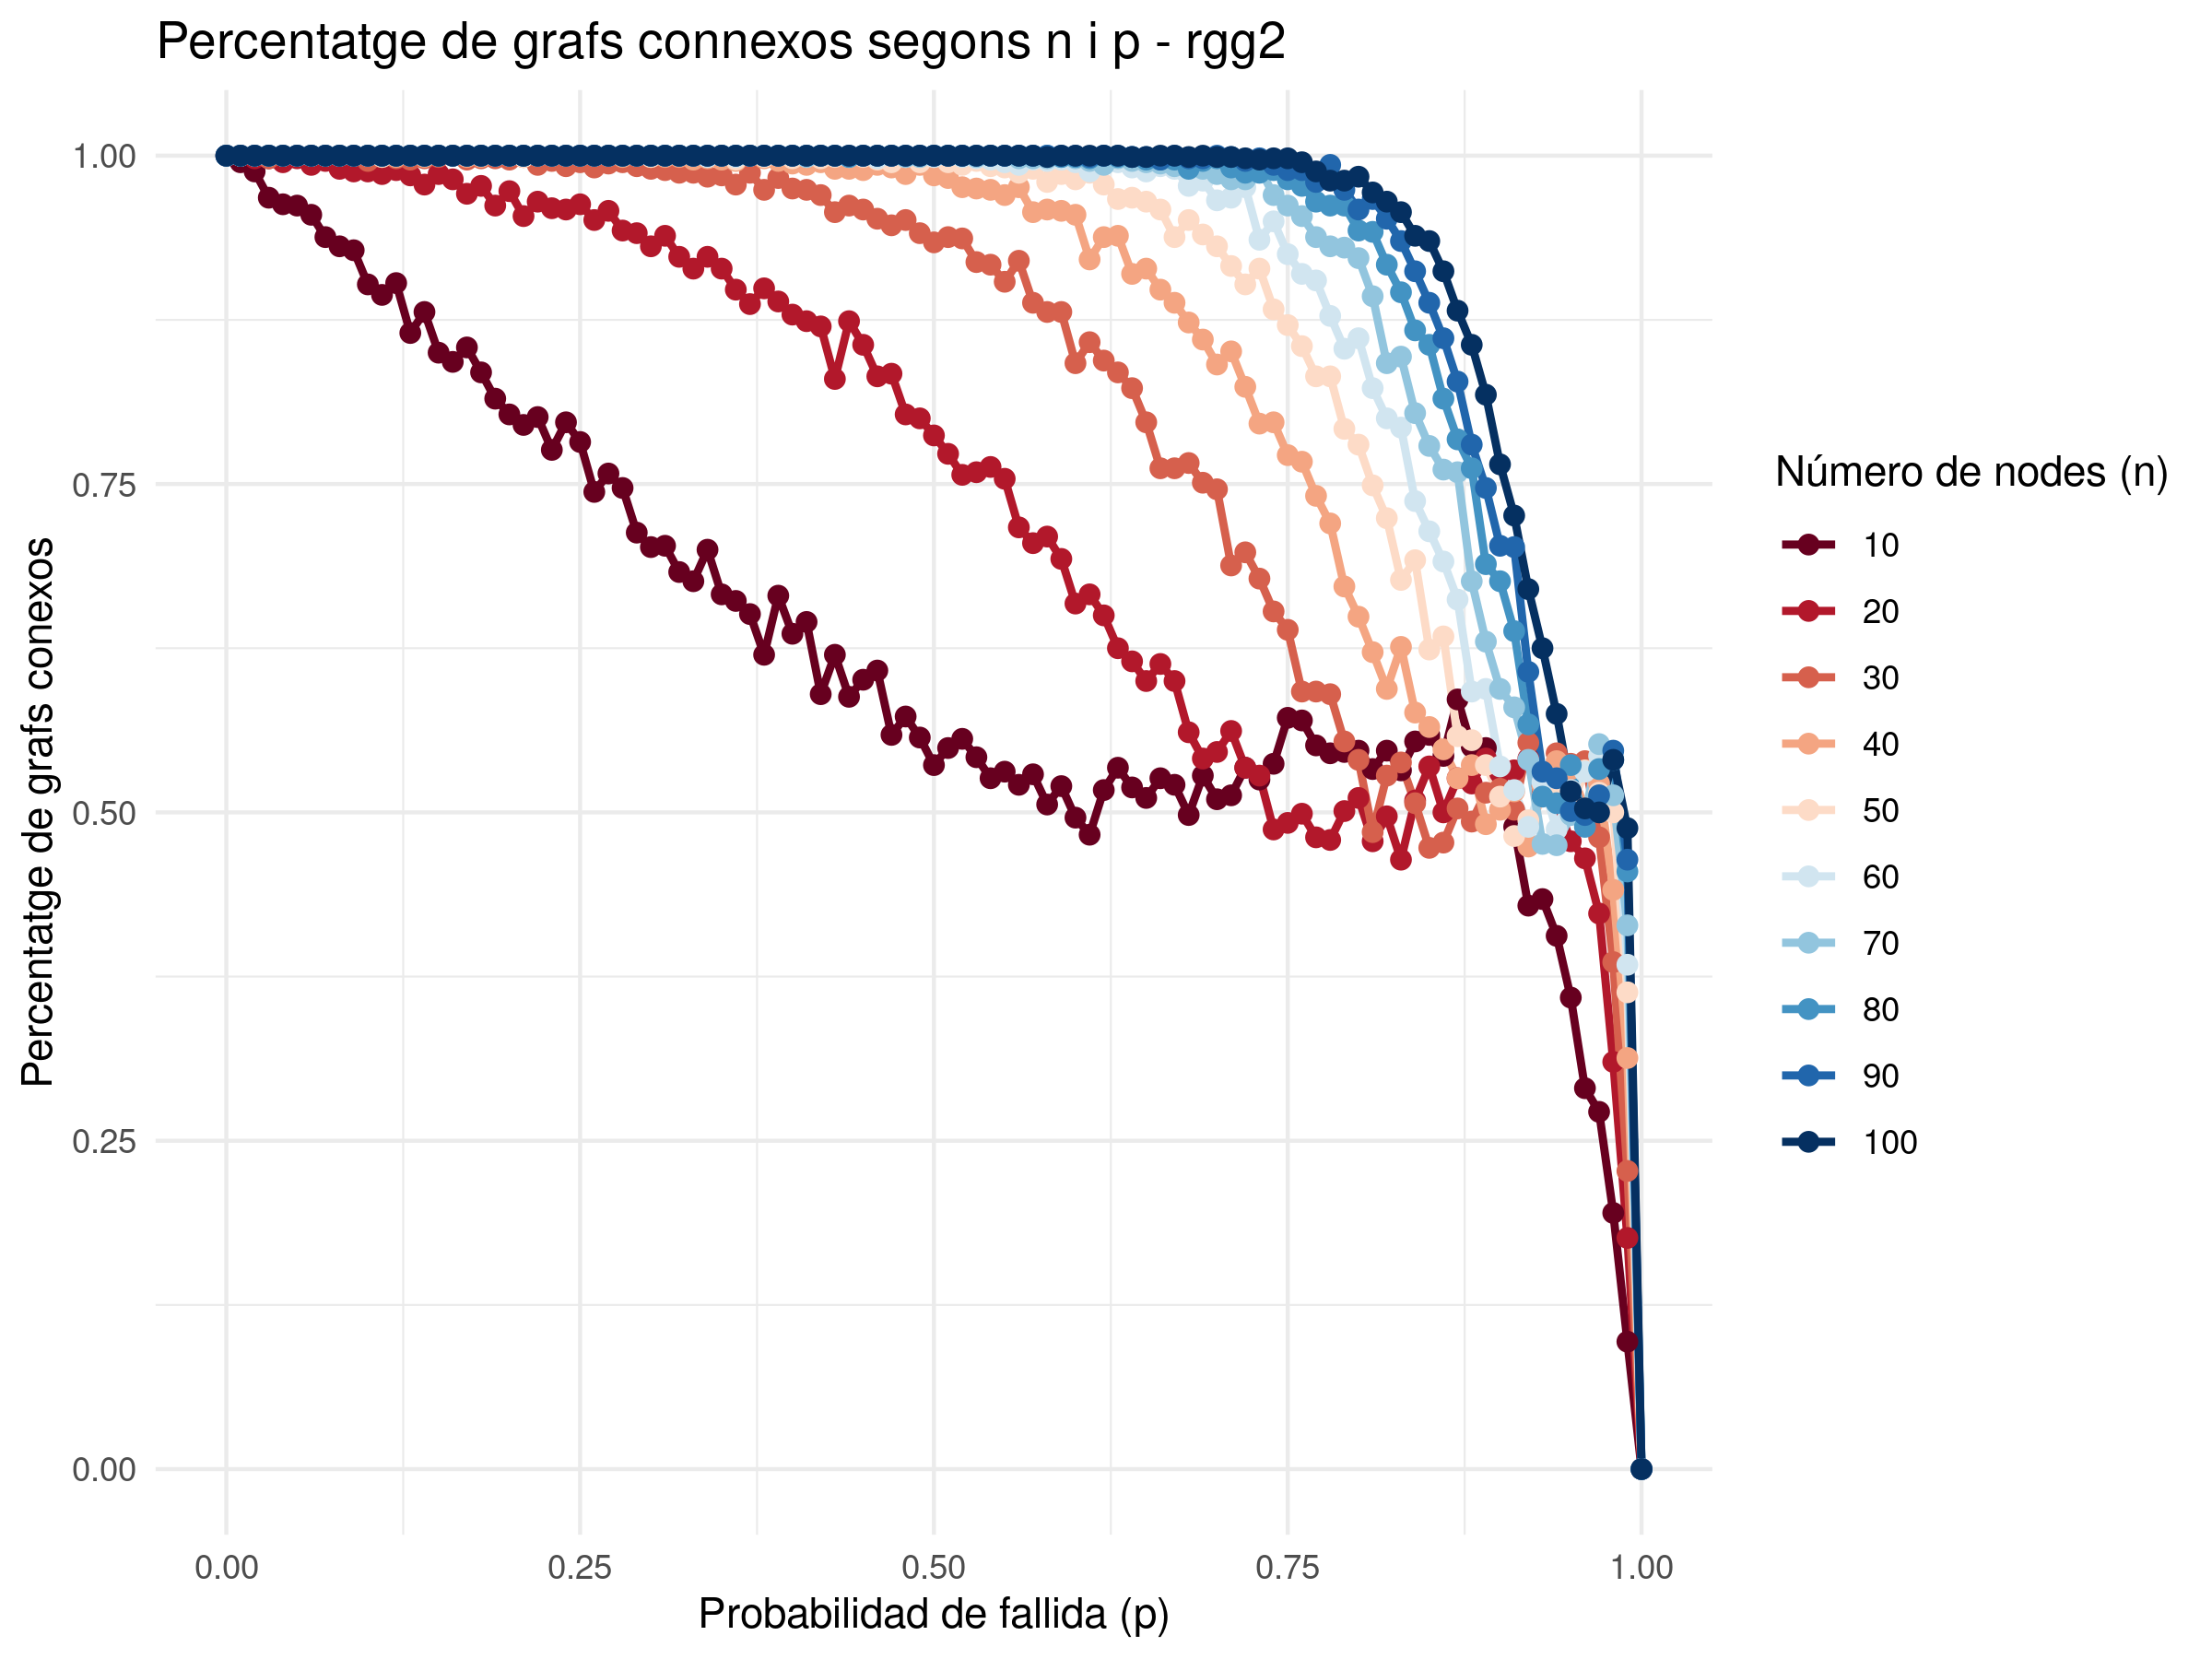

The file beside this chart, header and first rows:
p; n; connectedGraphsPercentatge
0.000000; 10; 1
0.01; 10; 0.995
0.02; 10; 0.988
0.03; 10; 0.968
0.04; 10; 0.963
0.05; 10; 0.962
0.06; 10; 0.955
0.07; 10; 0.938
0.08; 10; 0.931
0.09; 10; 0.928
0.1; 10; 0.902
0.11; 10; 0.894
0.12; 10; 0.903
0.13; 10; 0.865
0.14; 10; 0.881
0.15; 10; 0.85
0.16; 10; 0.843
0.17; 10; 0.854
0.18; 10; 0.835
0.19; 10; 0.815
0.2; 10; 0.803
0.21; 10; 0.795
0.22; 10; 0.801
0.23; 10; 0.776
0.24; 10; 0.797
0.25; 10; 0.782
0.26; 10; 0.744
0.27; 10; 0.758
0.28; 10; 0.747
0.29; 10; 0.713
0.3; 10; 0.702
0.31; 10; 0.703
0.32; 10; 0.683
0.33; 10; 0.676
0.34; 10; 0.7
0.35; 10; 0.666
0.36; 10; 0.661
0.37; 10; 0.651
0.38; 10; 0.62
0.39; 10; 0.665
0.4; 10; 0.636
0.41; 10; 0.645
0.42; 10; 0.59
0.43; 10; 0.62
0.44; 10; 0.588
0.45; 10; 0.601
0.46; 10; 0.608
0.47; 10; 0.559
0.48; 10; 0.573
0.49; 10; 0.557
0.5; 10; 0.536
0.51; 10; 0.549
0.52; 10; 0.556
0.53; 10; 0.542
0.54; 10; 0.526
0.55; 10; 0.531
0.56; 10; 0.521
0.57; 10; 0.529
0.58; 10; 0.506
0.59; 10; 0.52
... 950 more rows
